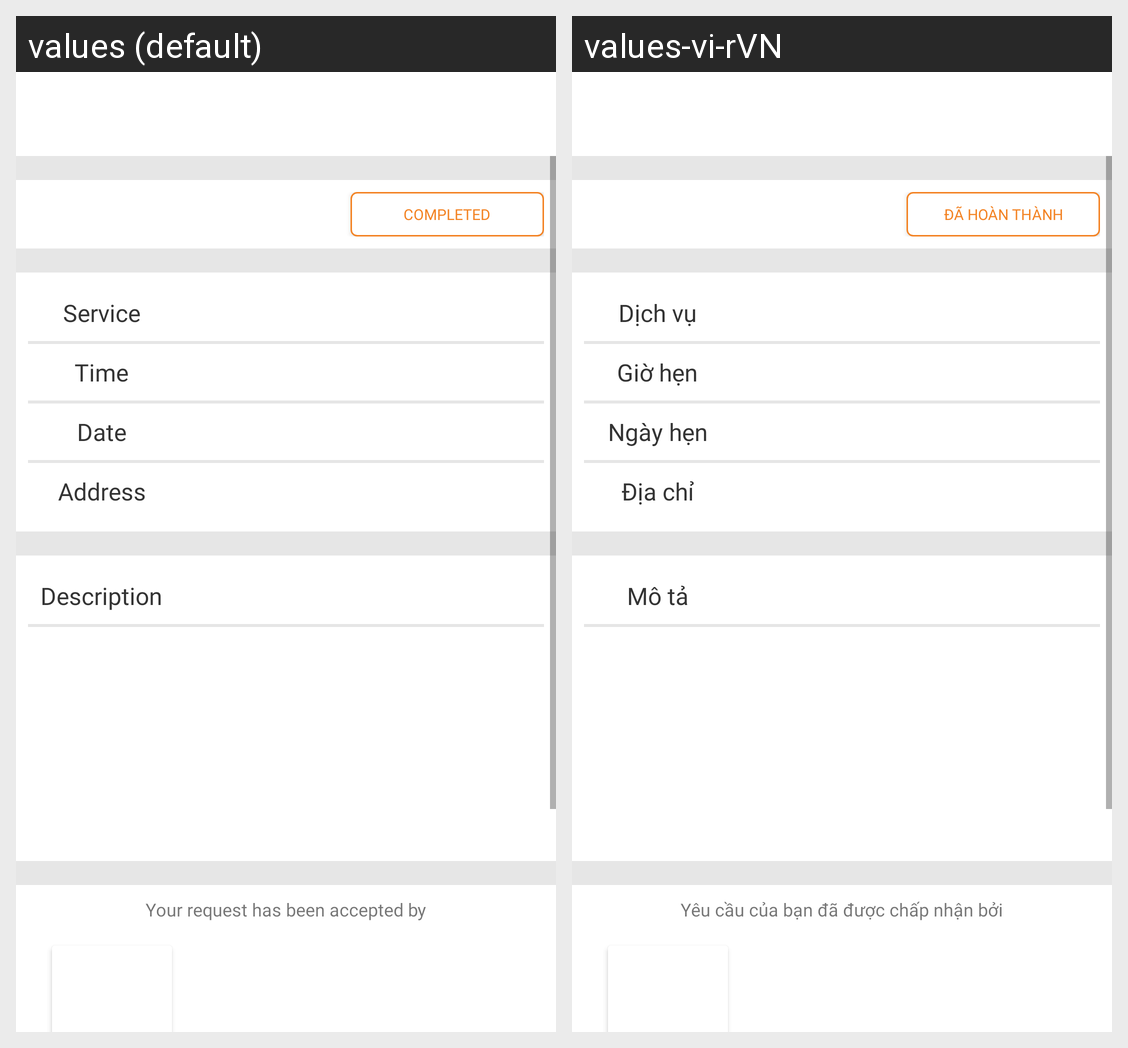

Here is an Android app screen in its default locale and in the app's own translations. Write out the translated-string differences for the strings that appear on this screen.
Android screen res/layout/activity_job_details_completed.xml rendered under 2 locales, left to right: values (default), values-vi-rVN. Device: Nexus 5 (rendered at 1080×1920; each locale shown at half size, 540×960, under a caption strip naming it); theme AppTheme.
Strings drawn on this screen, with the default value and each locale's value (text and hints the layout hard-codes, and strings that could not be matched under every locale, appear in the picture but are not listed):

completed
  values: Completed
  values-vi-rVN: Đã hoàn thành

service
  values: Service
  values-vi-rVN: Dịch vụ

time
  values: Time
  values-vi-rVN: Giờ hẹn

date
  values: Date
  values-vi-rVN: Ngày hẹn

address
  values: Address
  values-vi-rVN: Địa chỉ

description
  values: Description
  values-vi-rVN: Mô tả

your_request_has_been_accepted_by
  values: Your request has been accepted by
  values-vi-rVN: Yêu cầu của bạn đã được chấp nhận bởi
